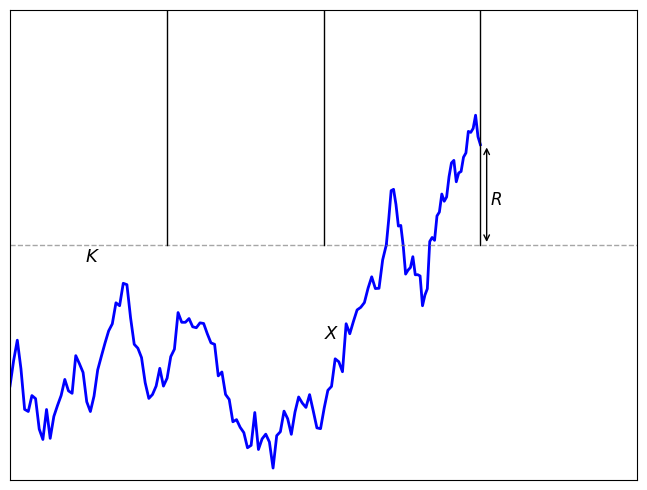

Python code for this plot:
"""
accuracy of discrete approximation to continuous barrier
"""

import math
import random
import matplotlib.pyplot as plt
import numpy as np
import scipy.stats as stats
from scipy.interpolate import make_interp_spline


k = 0.5

# plot results
fig = plt.figure()
ax = fig.add_subplot(111)
#ax.plot(n_steps, [1.14/math.sqrt(10*x) for x in n_steps], linewidth=2, color='black', alpha=0.7)
#ax.plot(n_steps, p_arr, linewidth=2, color='red')
#ax.plot(n_steps, p_arr - dev_arr * 2, linewidth=1, color='red')
#ax.plot(n_steps, p_arr + dev_arr * 2, linewidth=1, color='red')
ax.set_xlim(0, 1)
ax.set_ylim(0, 1)
ax.set_xticks([])
ax.set_yticks([])

sigma = 0.7
ax.text(0.5, 0.3, "$X$", fontsize=13)
ax.text(0.12, k - 0.035, "$K$", fontsize=13)

dx = 1/200
x3 = [0]
y3 = [0.2]
random.seed(14)
a = sigma / math.sqrt(200)
j = 0
for i in range(200):
    x3.append(x3[-1] + dx)
    y3.append(y3[-1] + random.gauss(0, a))
    if y3[-1] > k:
        break

b = 0.6 / x3[-1]
x3 = [z * b for z in x3]
c = (k - 0.2) / (y3[-1] - 0.2)
y3 = [z * c + 0.2 * (1 - c) for z in y3]

random.seed(1)
x4 = np.linspace(0.6, 0.75, 40)
dx2 = x4[1] - x4[0]
a *= c * math.sqrt(b * dx2 / dx)
y4 = np.zeros(40)
y4[0] = y3[-1]
for i in range(1, len(x4)):
    y4[i] = y4[i-1] + random.gauss(0, a)

ax.plot(x3, y3, linewidth=2, color='blue')
ax.plot(x4, y4, linewidth=2, color='blue')

plt.annotate(xy=(0.76, k), xytext=(0.76, y4[-1]), text='', arrowprops=dict(arrowstyle='<->'))
ax.text(0.765, (k + y4[-1])/2 - 0.02, "$R$", fontsize=12)

ax.plot([0, 1], [k, k], linewidth=1, color='grey', alpha=0.7, linestyle='dashed')
ax.plot([0.25, 0.25], [k, 1], linewidth=1, color='black')
ax.plot([0.5, 0.5], [k, 1], linewidth=1, color='black')
ax.plot([0.75, 0.75], [k, 1], linewidth=1, color='black')
plt.subplots_adjust(left=0.01, right=0.99, bottom=0.01, top=0.99, hspace=0, wspace=0)
plt.show()